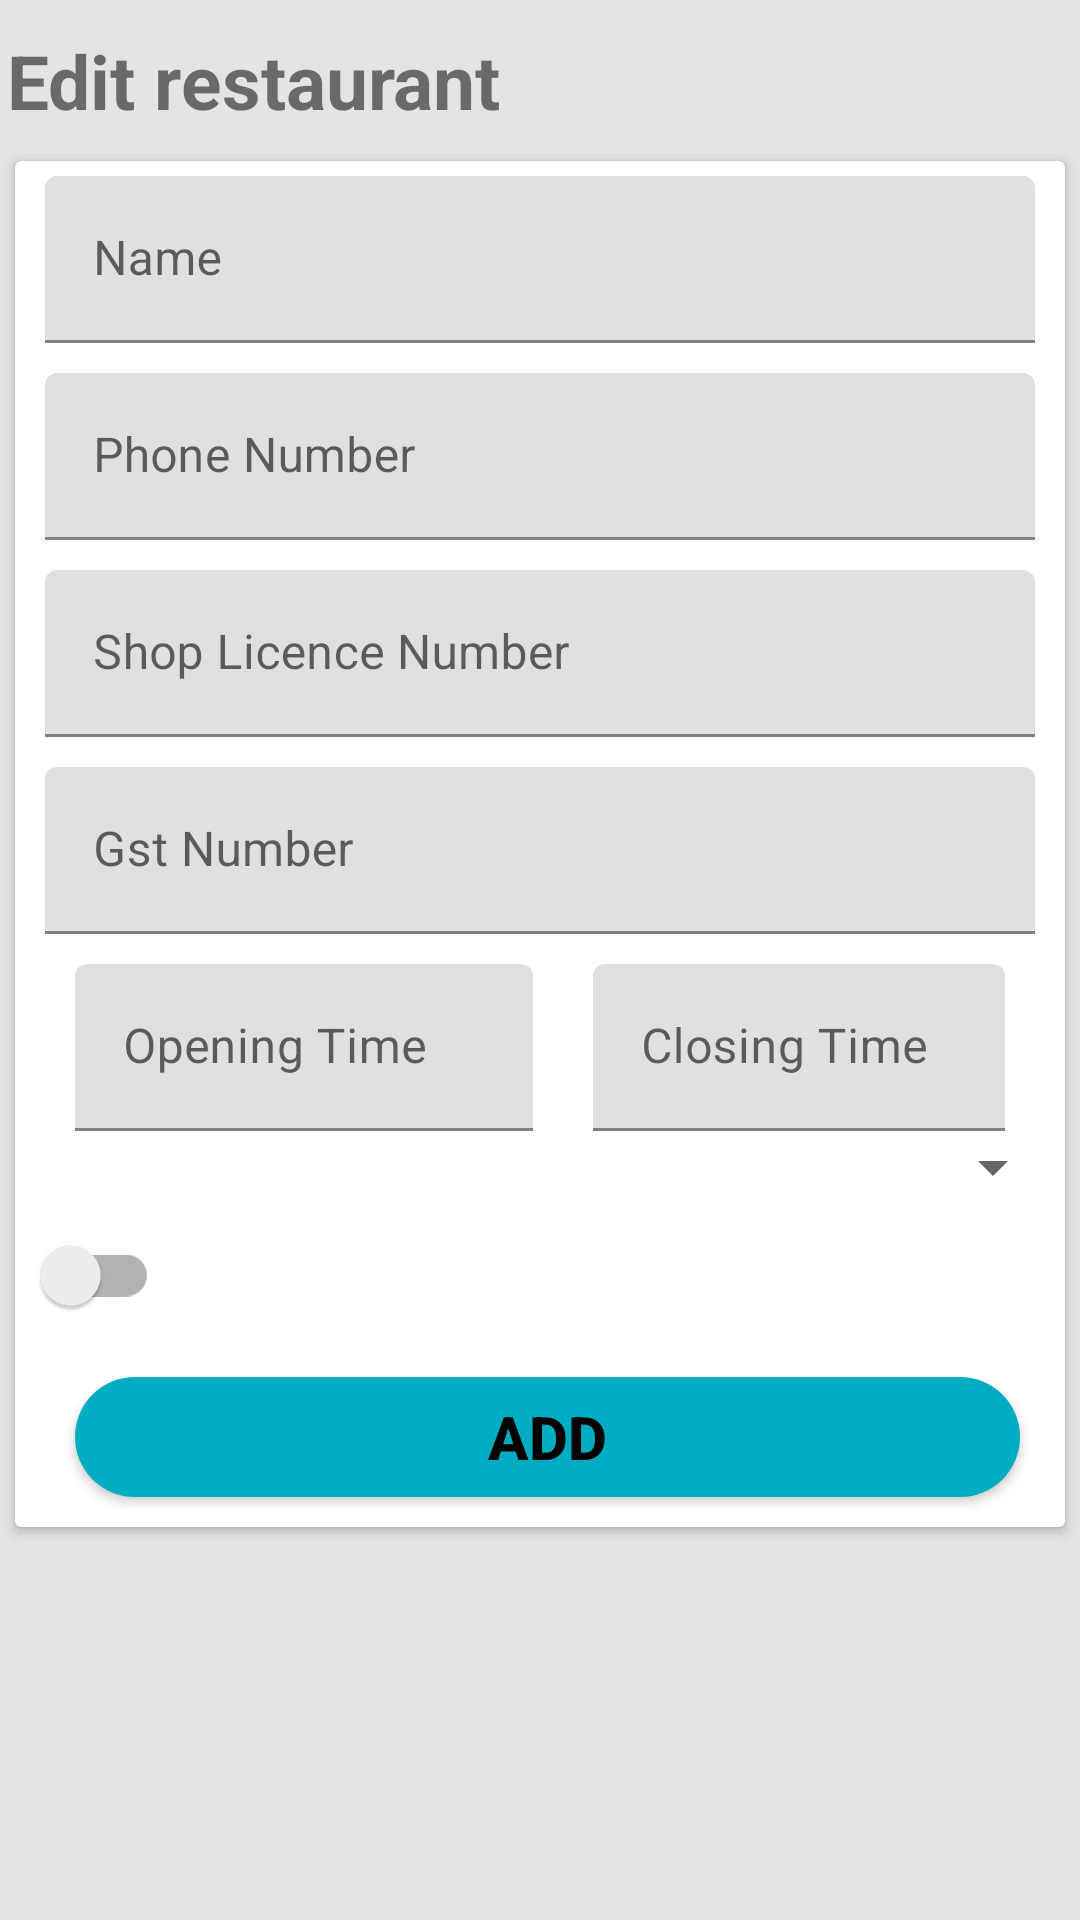

Produce the Android XML layout that renders to this screen, including the resource entries it uses.
<!-- AndroidManifest.xml: application theme Theme.EpayEats -->
<!-- res/layout/new_restaurant_layout.xml -->
<?xml version="1.0" encoding="utf-8"?>
<LinearLayout xmlns:android="http://schemas.android.com/apk/res/android"
    xmlns:app="http://schemas.android.com/apk/res-auto"
    android:orientation="vertical"
    android:layout_width="match_parent"
    android:background="#E8E2E2"
    android:layout_height="wrap_content">

    <LinearLayout
        android:layout_width="match_parent"
        android:layout_height="wrap_content"
        android:gravity="center"
        android:orientation="vertical">

        <ScrollView
            android:layout_width="match_parent"
            android:layout_height="wrap_content">

            <LinearLayout
                android:layout_width="match_parent"
                android:layout_height="wrap_content"
                android:gravity="center"
                android:orientation="vertical">

                <TextView
                    android:layout_width="match_parent"
                    android:layout_height="wrap_content"
                    android:layout_marginLeft="5dp"
                    android:layout_marginTop="10dp"
                    android:layout_marginRight="10dp"
                    android:text="Edit restaurant"
                    android:textSize="25sp"
                    android:textStyle="bold" />

                <androidx.cardview.widget.CardView
                    android:layout_width="match_parent"
                    android:layout_height="wrap_content"
                    android:layout_marginLeft="5dp"
                    android:layout_marginTop="10dp"
                    android:layout_marginRight="5dp"
                    android:layout_marginBottom="10dp"
                    android:elevation="2dp"
                    app:cardCornerRadius="2dp">

                    <LinearLayout
                        android:layout_width="match_parent"
                        android:layout_height="wrap_content"
                        android:orientation="vertical">

                        <com.google.android.material.textfield.TextInputLayout
                            android:id="@+id/textField"
                            android:layout_width="match_parent"
                            android:layout_height="wrap_content"
                            android:layout_marginLeft="10dp"
                            android:layout_marginTop="5dp"
                            android:layout_marginRight="10dp"
                            android:hint="Name"
                            app:boxStrokeColor="@color/colorBlack"
                            app:endIconMode="clear_text">


                            <com.google.android.material.textfield.TextInputEditText
                                android:id="@+id/new_restaurant_name_editext"
                                android:layout_width="match_parent"
                                android:layout_height="wrap_content" />
                        </com.google.android.material.textfield.TextInputLayout>


                        <com.google.android.material.textfield.TextInputLayout
                            android:id="@+id/textField1"
                            android:layout_width="match_parent"
                            android:layout_height="wrap_content"
                            android:layout_marginLeft="10dp"
                            android:layout_marginTop="10dp"
                            android:layout_marginRight="10dp"
                            android:hint="Phone Number"
                            app:boxStrokeColor="@color/colorBlack">


                            <com.google.android.material.textfield.TextInputEditText
                                android:id="@+id/new_restaurant_phone_editext"
                                android:layout_width="match_parent"
                                android:layout_height="wrap_content"
                                android:inputType="number" />
                        </com.google.android.material.textfield.TextInputLayout>

                        <com.google.android.material.textfield.TextInputLayout
                            android:layout_width="match_parent"
                            android:layout_height="wrap_content"
                            android:layout_marginLeft="10dp"
                            android:layout_marginTop="10dp"
                            android:layout_marginRight="10dp"
                            android:hint="Shop Licence Number"
                            app:boxStrokeColor="@color/colorBlack">


                            <com.google.android.material.textfield.TextInputEditText
                                android:id="@+id/new_restaurant_licenceno_editext"
                                android:layout_width="match_parent"
                                android:layout_height="wrap_content" />
                        </com.google.android.material.textfield.TextInputLayout>

                        <com.google.android.material.textfield.TextInputLayout
                            android:layout_width="match_parent"
                            android:layout_height="wrap_content"
                            android:layout_marginLeft="10dp"
                            android:layout_marginTop="10dp"
                            android:layout_marginRight="10dp"
                            android:hint="Gst Number"
                            app:boxStrokeColor="@color/colorBlack">


                            <com.google.android.material.textfield.TextInputEditText
                                android:id="@+id/new_restaurant_gstno_editext"
                                android:layout_width="match_parent"
                                android:layout_height="wrap_content"
                                android:inputType="number" />
                        </com.google.android.material.textfield.TextInputLayout>


                        <LinearLayout
                            android:layout_width="match_parent"
                            android:layout_height="wrap_content"
                            android:layout_marginLeft="10dp"
                            android:layout_marginTop="10dp"
                            android:layout_marginRight="10dp"
                            android:orientation="horizontal"
                            android:weightSum="10">

                            <com.google.android.material.textfield.TextInputLayout
                                android:layout_width="165dp"
                                android:layout_height="wrap_content"
                                android:layout_marginLeft="10dp"
                                android:layout_marginRight="10dp"
                                android:layout_weight="5"
                                android:hint="Opening Time"
                                app:boxStrokeColor="@color/colorBlack">


                                <com.google.android.material.textfield.TextInputEditText
                                    android:id="@+id/new_restaurant_opentime_editext"
                                    android:layout_width="match_parent"
                                    android:layout_height="wrap_content"
                                    android:inputType="number" />
                            </com.google.android.material.textfield.TextInputLayout>

                            <com.google.android.material.textfield.TextInputLayout
                                android:layout_width="150dp"
                                android:layout_height="wrap_content"
                                android:layout_marginLeft="10dp"
                                android:layout_marginRight="10dp"
                                android:layout_weight="5"
                                android:hint="Closing Time"
                                app:boxStrokeColor="@color/colorBlack">

                                <com.google.android.material.textfield.TextInputEditText
                                    android:id="@+id/new_restaurant_closetime_editext"
                                    android:layout_width="match_parent"
                                    android:layout_height="wrap_content"
                                    android:inputType="number" />
                            </com.google.android.material.textfield.TextInputLayout>

                        </LinearLayout>

                        <Spinner
                            android:layout_width="match_parent"
                            android:layout_height="wrap_content"
                            android:id="@+id/new_restautrant_isblocked_spinner"/>

                        <androidx.appcompat.widget.SwitchCompat
                            android:layout_width="wrap_content"
                            android:layout_height="wrap_content"
                            android:id="@+id/new_restaurant_isClosed"/>

                        <Button
                            android:id="@+id/new_restaurant_save_button"
                            android:layout_width="match_parent"
                            android:layout_height="40dp"
                            android:layout_marginLeft="20dp"
                            android:layout_marginTop="10dp"
                            android:layout_marginRight="15dp"
                            android:layout_marginBottom="10dp"
                            android:background="@drawable/buttonround"
                            android:text="ADD"
                            android:textColor="@color/colorBlack"
                            android:textSize="20sp"
                            android:textStyle="bold" />
                    </LinearLayout>

                </androidx.cardview.widget.CardView>


            </LinearLayout>


        </ScrollView>
    </LinearLayout>





</LinearLayout>
<!-- resources referenced by this layout -->
<resources>
  <color name="colorBlack">#000000</color>
  <!-- drawable buttonround (drawable) -->
  <?xml version="1.0" encoding="utf-8"?>
  <shape xmlns:android="http://schemas.android.com/apk/res/android"
      android:shape="rectangle">
      <solid android:color="@color/colorNewBlue"/>
      <corners android:radius="25dp"/>
  
  </shape>
  <style name="Theme.EpayEats" parent="Theme.MaterialComponents.DayNight.DarkActionBar">
          
          <item name="colorPrimary">@color/colorPrimary</item>
          <item name="colorPrimaryVariant">@color/colorPrimary</item>
          <item name="colorOnPrimary">@color/colorBlack</item>
          
          <item name="colorSecondary">@color/colorPrimary</item>
          <item name="colorSecondaryVariant">@color/colorPrimary</item>
          <item name="colorOnSecondary">@color/colorBlack</item>
          
          <item name="android:statusBarColor" tools:targetApi="l">?attr/colorPrimaryVariant</item>
          
  
  
      </style>
  <color name="colorNewBlue">#00ACC1</color>
  <color name="colorPrimary">#F9A825</color>
</resources>
